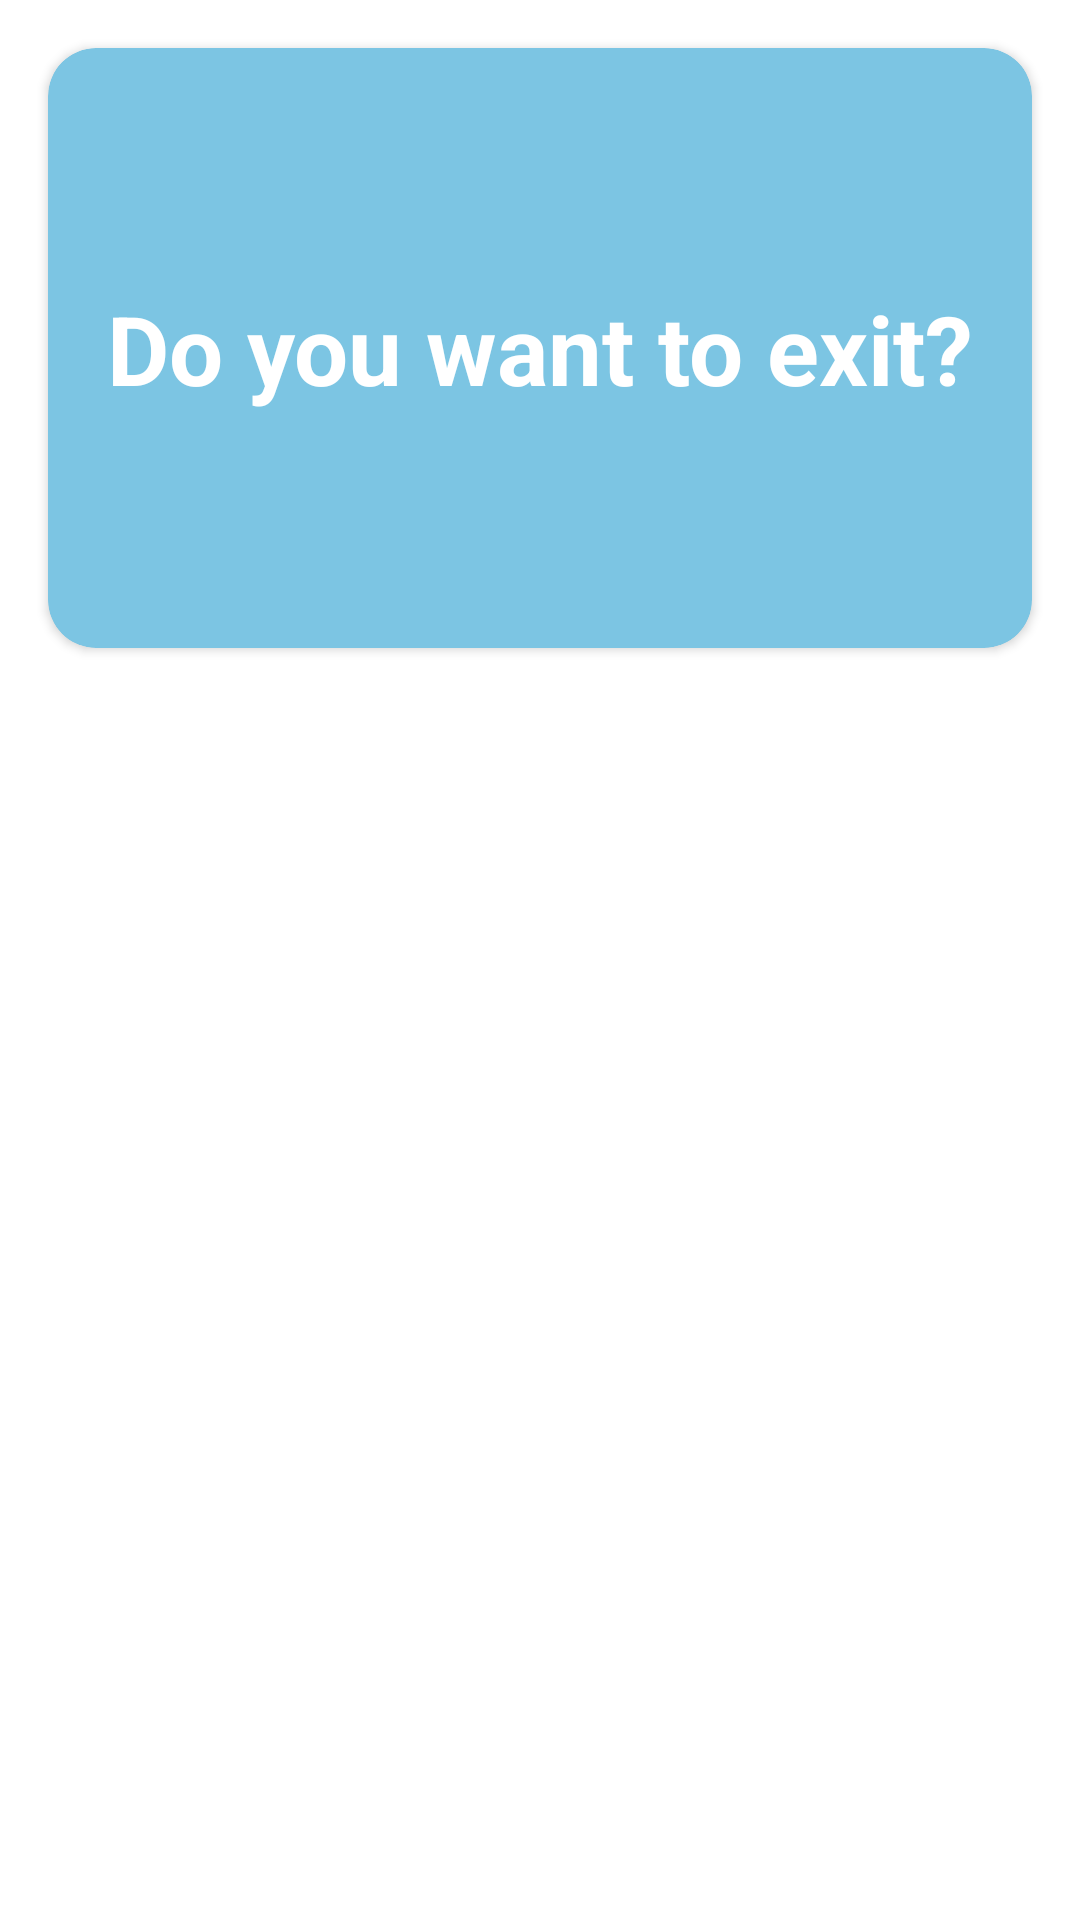

This screen was rendered from an Android layout file. Write that file and the resources it references.
<!-- AndroidManifest.xml: application theme Theme.MemoryGame -->
<!-- res/layout/exit_dialog.xml -->
<?xml version="1.0" encoding="utf-8"?>
<androidx.constraintlayout.widget.ConstraintLayout xmlns:android="http://schemas.android.com/apk/res/android"
    android:layout_width="match_parent"
    android:layout_height="match_parent"
    xmlns:app="http://schemas.android.com/apk/res-auto">

    <androidx.cardview.widget.CardView
        android:id="@+id/card"
        android:layout_margin="16dp"
        app:cardCornerRadius="16dp"
        app:layout_constraintTop_toTopOf="parent"
        android:backgroundTint="#7CC5E3"
        android:layout_width="match_parent"
        android:layout_height="200dp"/>

    <androidx.appcompat.widget.AppCompatImageView
        android:id="@+id/no"
        app:layout_constraintTop_toBottomOf="@id/card"
        app:layout_constraintStart_toStartOf="@id/card"
        android:layout_marginTop="16dp"
        android:src="@drawable/no"
        android:layout_width="wrap_content"
        android:layout_height="wrap_content"/>

    <androidx.appcompat.widget.AppCompatImageView
        android:id="@+id/yes"
        app:layout_constraintTop_toBottomOf="@id/card"
        app:layout_constraintEnd_toEndOf="@id/card"
        android:layout_marginTop="16dp"
        android:src="@drawable/yes"
        android:layout_width="wrap_content"
        android:layout_height="wrap_content"/>

    <TextView
        app:layout_constraintTop_toTopOf="@id/card"
        app:layout_constraintBottom_toBottomOf="@id/card"
        app:layout_constraintStart_toStartOf="@id/card"
        app:layout_constraintEnd_toEndOf="@id/card"
        android:layout_width="wrap_content"
        android:elevation="16dp"
        android:textColor="@color/white"
        android:textSize="32sp"
        android:textStyle="bold"
        android:text="@string/do_you_want_to_exit"
        android:layout_height="wrap_content"/>

</androidx.constraintlayout.widget.ConstraintLayout>
<!-- resources referenced by this layout -->
<resources>
  <string name="do_you_want_to_exit">Do you want to exit?</string>
  <style name="Theme.MemoryGame" parent="Theme.MaterialComponents.Light.NoActionBar">
          
          <item name="colorPrimary">@color/purple_500</item>
          <item name="colorPrimaryVariant">@color/purple_700</item>
          <item name="colorOnPrimary">@color/white</item>
          
          <item name="colorSecondary">@color/teal_200</item>
          <item name="colorSecondaryVariant">@color/teal_700</item>
          <item name="colorOnSecondary">@color/black</item>
          
          <item name="android:statusBarColor" tools:targetApi="l">#7BC1DE</item>
          
      </style>
  <!-- not gathered from this repository: default colours our renderer supplied (Android Studio template values) -->
  <color name="purple_500">#FF6200EE</color>
  <color name="purple_700">#FF3700B3</color>
  <color name="teal_200">#FF03DAC5</color>
  <color name="teal_700">#FF018786</color>
  <color name="black">#FF000000</color>
  <color name="white">#FFFFFFFF</color>
</resources>
